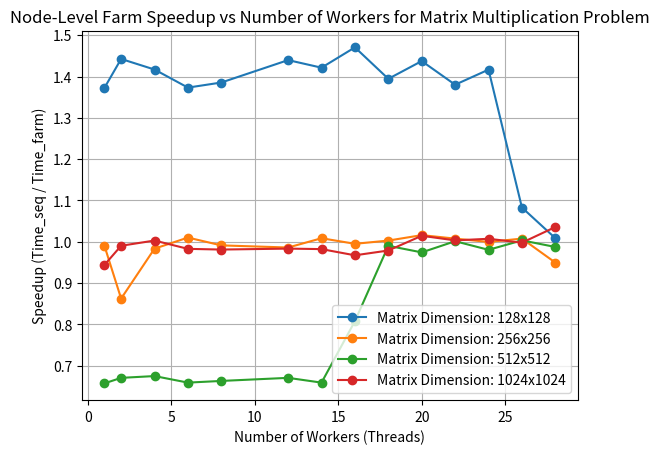

The script that saved this image:
# Script to plot speedups from farm pattern for matrix multiplication

import matplotlib.pyplot as plt
import os
import time

# EXEC Paths
FARM_MATMUL_EXEC = os.path.join('../build', 'farm_matmul')
SEQ_MATMUL_EXEC = os.path.join('../build', 'seq_matmul')

# Parameters
SAMPLES = 5
matrix_dimensions = [128, 256, 512, 1024]
    #[512, 1024, 2048]
num_workers_list = [1, 2, 4, 6, 8, 12, 14, 16, 18, 20, 22, 24, 26, 28]

# Function to run Matrix Multiplication and measure elapsed time
def run_matmul(exec_path, *args):
    elapsed_times = []
    for _ in range(SAMPLES):
        start_time = time.time()
        os.system(f'{exec_path} {" ".join(map(str, args))} > /dev/null')
        elapsed_time = time.time() - start_time
        elapsed_times.append(elapsed_time)
    return sum(elapsed_times) / len(elapsed_times)

# Different lines for different matrix dimensions
for dim in matrix_dimensions:
    matmul_elapsed_times = []

    for num_workers in num_workers_list:
        matmul_elapsed_time = run_matmul(FARM_MATMUL_EXEC, dim, num_workers)
        matmul_elapsed_times.append(matmul_elapsed_time)

    # Calculate speedup
    seq_elapsed_time = run_matmul(SEQ_MATMUL_EXEC, dim)
    speedups = [seq_elapsed_time / elapsed_time for elapsed_time in matmul_elapsed_times]

    # Plotting
    plt.plot(num_workers_list, speedups, marker='o', label=f'Matrix Dimension: {dim}x{dim}')
    print(f'Matrix Dimension: {dim}x{dim} Done!')

# Show legend, title, and labels
plt.legend()
plt.title('Node-Level Farm Speedup vs Number of Workers for Matrix Multiplication Problem')
plt.xlabel('Number of Workers (Threads)')
plt.ylabel('Speedup (Time_seq / Time_farm)')
plt.grid(True)
plt.show()

# Save the plot
plt.savefig('matmul_speedup.png')
